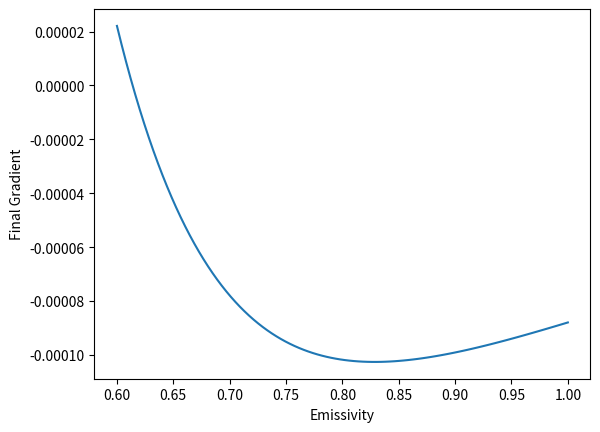
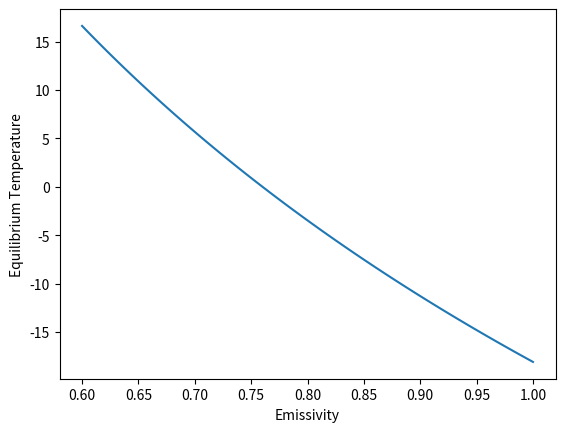

These figures' Python source, in order:
import matplotlib.pyplot as plt
import numpy as np

def AvTemp(T, E, R = 2.912, Q = 342, a = 0.3, b = 5.67 * pow(10, -8)):
    T_dot = (1/R) * ((Q*(1-a)) - E*b*T**4)
    return T_dot

dt = 0.001
time_steps = 10000
T = np.empty((time_steps + 1))
Time = np.empty((time_steps + 1))
T[0] = 14.98 + 273
Time[0] = 2022
FinalGrad = 0

def EquilTemp(E, T):
    for i in range(time_steps):
        T[i + 1] = T[i] + AvTemp(T[i], E) * dt
        Time[i+1] = Time[i] + dt
    GradFinal = (T[time_steps] - T[time_steps - 1])/dt
    return T[time_steps], Time[time_steps], GradFinal

def Plot_T_Dependence(T, Time):
    plt.figure()
    plt.xlabel('Year')
    plt.ylabel('Temperature')
    plt.plot(Time, T - 273)

E = np.linspace(0.6, 1, 100)
T_Final = np.empty((len(E)))
Time_Final = np.empty((len(E)))
GradFinal = np.empty((len(E)))
for i in range(len(E)):
    T_Final[i], Time_Final[i], GradFinal[i] = EquilTemp(E[i], T)

def Plot_E_Dependence(E, T_Final):
    plt.figure()
    plt.xlabel('Emissivity')
    plt.ylabel('Equilibrium Temperature')
    plt.plot(E, T_Final - 273)
    
plt.figure()
plt.xlabel('Emissivity')
plt.ylabel('Final Gradient')
plt.plot(E, GradFinal)

    
Plot_E_Dependence(E, T_Final)

def main():
    return 0

if __name__ == '__main__':
    main()


#Notes:
#Graphing of global average temperature against emisivity.
#All the temperature projections had an exponential relationship levelling out
# at some equilibrium temperature after around 100 years.
#THIS MODEL SEEMS VERY BAD (unless i made a mistake in the code :/)
#
#Definitions:
#R = Average Heat capacity of Earth / atmosphere system.
#Q = Annual global mean incoming solar radiation per square meter of the Earth’s surface.
#a = (dimensionless) is planetary albedo (reflectivity).
#b = Stefan-Boltzmann constant.
#E = emissivity factor
#
#






    